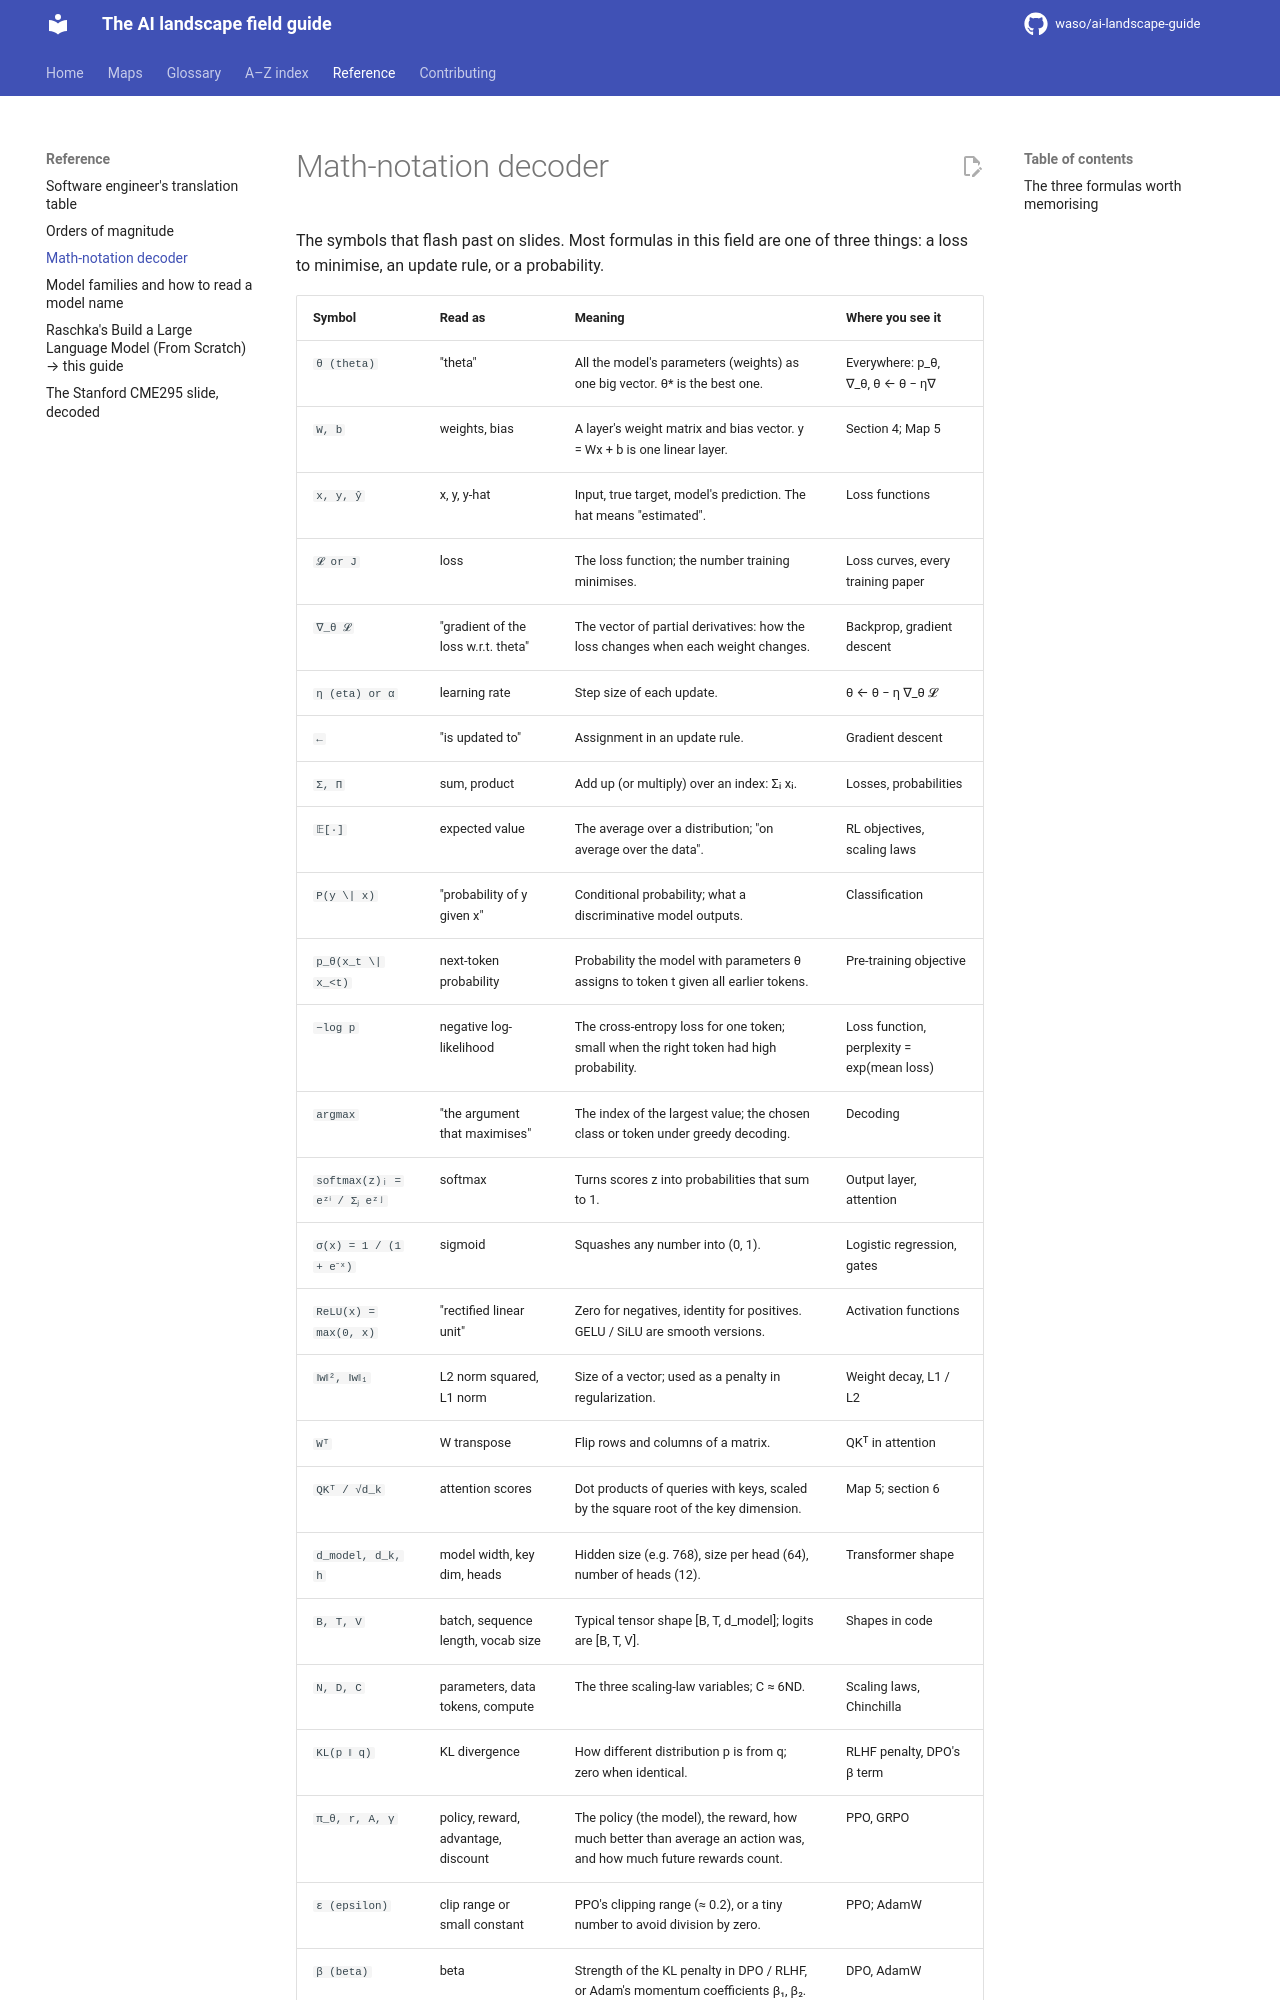

repository: waso/ai-landscape-guide · page: reference/math-notation/index.html · generator: mkdocs

# Math-notation decoder

The symbols that flash past on slides. Most formulas in this field are one of three things: a loss to minimise, an update rule, or a probability.

| Symbol | Read as | Meaning | Where you see it |
|---|---|---|---|
| `θ (theta)` | "theta" | All the model's parameters (weights) as one big vector. θ* is the best one. | Everywhere: p_θ, ∇_θ, θ ← θ − η∇ |
| `W, b` | weights, bias | A layer's weight matrix and bias vector. y = Wx + b is one linear layer. | Section 4; Map 5 |
| `x, y, ŷ` | x, y, y-hat | Input, true target, model's prediction. The hat means "estimated". | Loss functions |
| `𝓛 or J` | loss | The loss function; the number training minimises. | Loss curves, every training paper |
| `∇_θ 𝓛` | "gradient of the loss w.r.t. theta" | The vector of partial derivatives: how the loss changes when each weight changes. | Backprop, gradient descent |
| `η (eta) or α` | learning rate | Step size of each update. | θ ← θ − η ∇_θ 𝓛 |
| `←` | "is updated to" | Assignment in an update rule. | Gradient descent |
| `Σ, Π` | sum, product | Add up (or multiply) over an index: Σᵢ xᵢ. | Losses, probabilities |
| `𝔼[·]` | expected value | The average over a distribution; "on average over the data". | RL objectives, scaling laws |
| `P(y \| x)` | "probability of y given x" | Conditional probability; what a discriminative model outputs. | Classification |
| `p_θ(x_t \| x_<t)` | next-token probability | Probability the model with parameters θ assigns to token t given all earlier tokens. | Pre-training objective |
| `−log p` | negative log-likelihood | The cross-entropy loss for one token; small when the right token had high probability. | Loss function, perplexity = exp(mean loss) |
| `argmax` | "the argument that maximises" | The index of the largest value; the chosen class or token under greedy decoding. | Decoding |
| `softmax(z)ᵢ = eᶻⁱ / Σⱼ eᶻʲ` | softmax | Turns scores z into probabilities that sum to 1. | Output layer, attention |
| `σ(x) = 1 / (1 + e⁻ˣ)` | sigmoid | Squashes any number into (0, 1). | Logistic regression, gates |
| `ReLU(x) = max(0, x)` | "rectified linear unit" | Zero for negatives, identity for positives. GELU / SiLU are smooth versions. | Activation functions |
| `‖w‖², ‖w‖₁` | L2 norm squared, L1 norm | Size of a vector; used as a penalty in regularization. | Weight decay, L1 / L2 |
| `Wᵀ` | W transpose | Flip rows and columns of a matrix. | QKᵀ in attention |
| `QKᵀ / √d_k` | attention scores | Dot products of queries with keys, scaled by the square root of the key dimension. | Map 5; section 6 |
| `d_model, d_k, h` | model width, key dim, heads | Hidden size (e.g. 768), size per head (64), number of heads (12). | Transformer shape |
| `B, T, V` | batch, sequence length, vocab size | Typical tensor shape [B, T, d_model]; logits are [B, T, V]. | Shapes in code |
| `N, D, C` | parameters, data tokens, compute | The three scaling-law variables; C ≈ 6ND. | Scaling laws, Chinchilla |
| `KL(p ‖ q)` | KL divergence | How different distribution p is from q; zero when identical. | RLHF penalty, DPO's β term |
| `π_θ, r, A, γ` | policy, reward, advantage, discount | The policy (the model), the reward, how much better than average an action was, and how much future rewards count. | PPO, GRPO |
| `ε (epsilon)` | clip range or small constant | PPO's clippin
